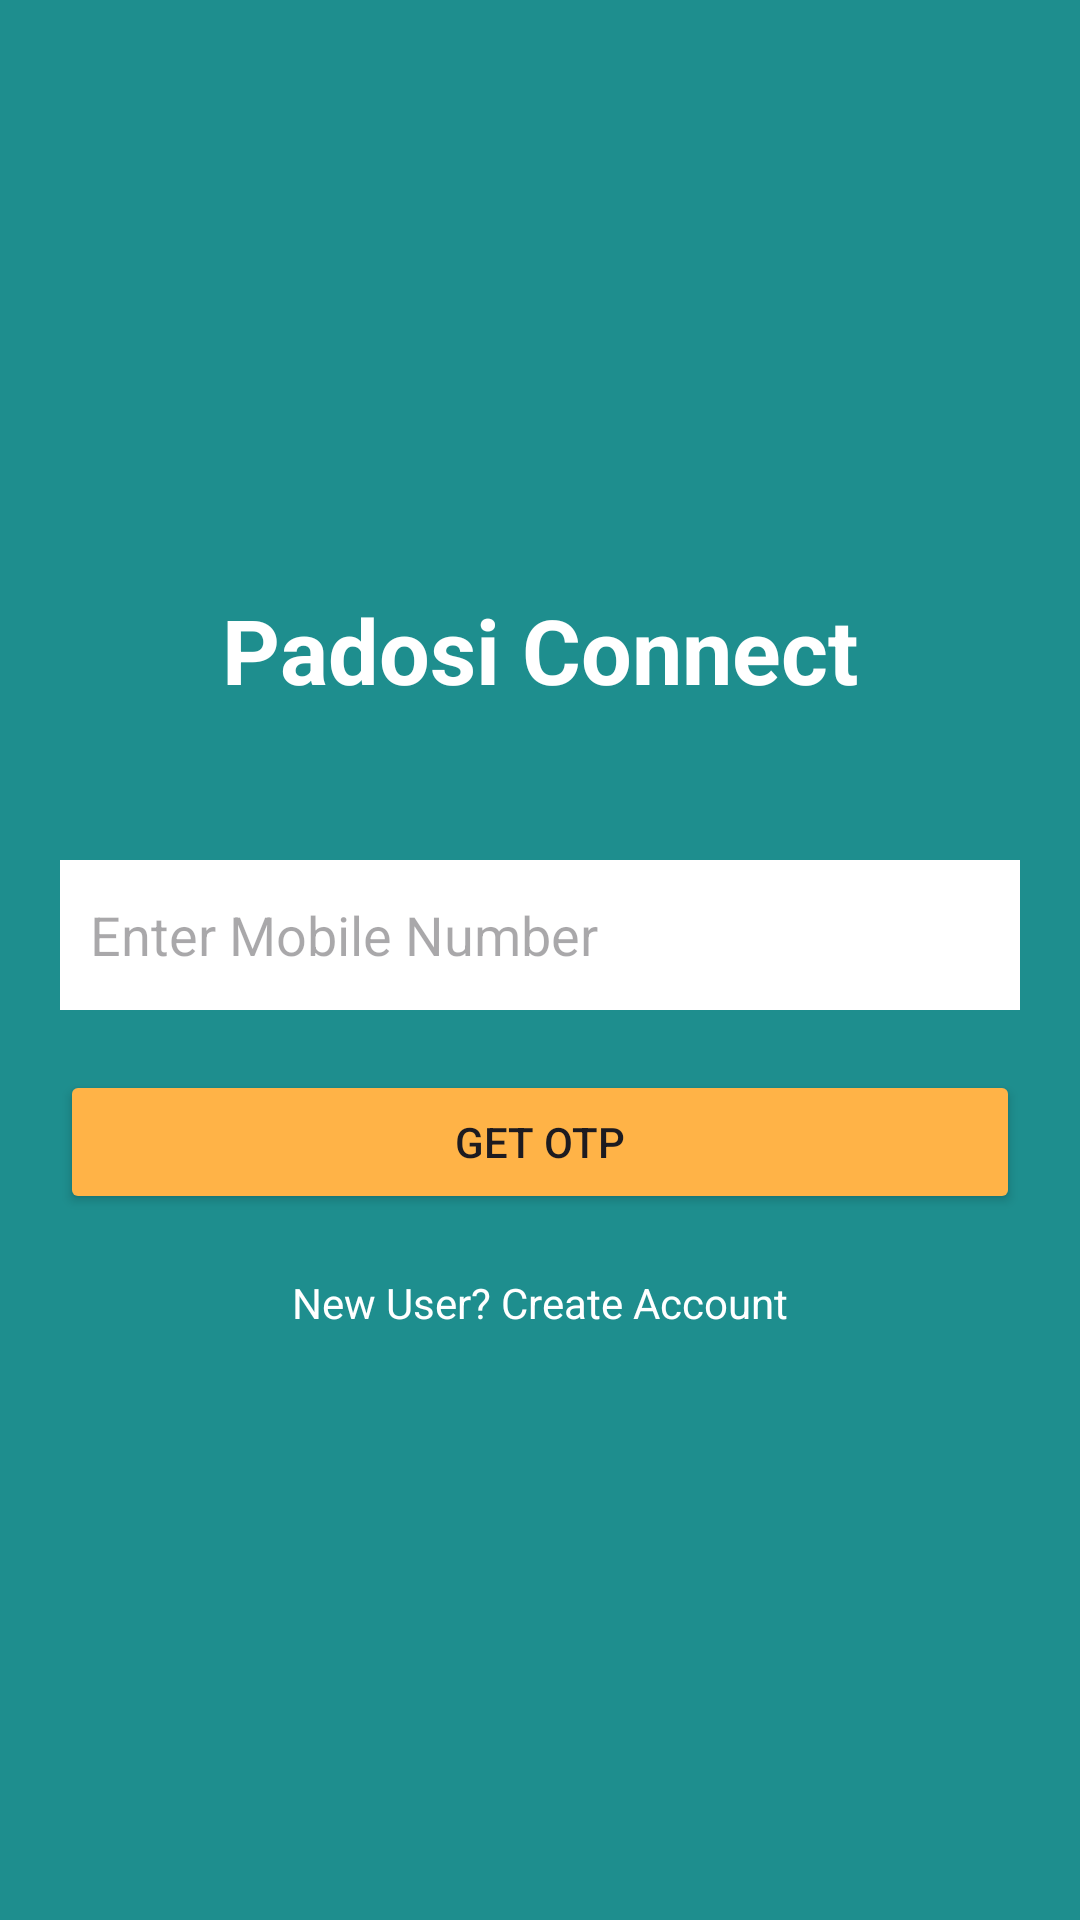

The Android layout XML behind this screen, and the referenced resources:
<!-- AndroidManifest.xml: application theme Theme.Padosiconnect -->
<!-- res/layout/activity_login.xml -->
<?xml version="1.0" encoding="utf-8"?>
<androidx.constraintlayout.widget.ConstraintLayout xmlns:android="http://schemas.android.com/apk/res/android"
    android:layout_width="match_parent"
    android:layout_height="match_parent">

    <LinearLayout
        android:layout_width="match_parent"
        android:layout_height="match_parent"
        android:background="#1E8E8E"
        android:gravity="center"
        android:orientation="vertical"
        android:padding="20dp">

        <TextView
            android:layout_width="wrap_content"
            android:layout_height="wrap_content"
            android:text="Padosi Connect"
            android:textColor="#FFF"
            android:textSize="30sp"
            android:textStyle="bold" />

        <EditText
            android:id="@+id/etMobile"
            android:layout_width="match_parent"
            android:layout_height="50dp"
            android:layout_marginTop="50dp"
            android:background="@android:color/white"
            android:hint="Enter Mobile Number"
            android:inputType="phone"
            android:padding="10dp" />

        <Button
            android:id="@+id/btnGetOTP"
            android:layout_width="match_parent"
            android:layout_height="wrap_content"
            android:layout_marginTop="20dp"
            android:backgroundTint="#FFB347"
            android:text="Get OTP" />

        <TextView
            android:id="@+id/tvCreateAccount"
            android:layout_width="wrap_content"
            android:layout_height="wrap_content"
            android:layout_marginTop="20dp"
            android:text="New User? Create Account"
            android:textColor="#FFF" />
    </LinearLayout>
</androidx.constraintlayout.widget.ConstraintLayout>
<!-- resources referenced by this layout -->
<resources>
  <style name="Theme.Padosiconnect" parent="Base.Theme.Padosiconnect" />
  <style name="Base.Theme.Padosiconnect" parent="Theme.Material3.DayNight.NoActionBar">
          
          
      </style>
</resources>
